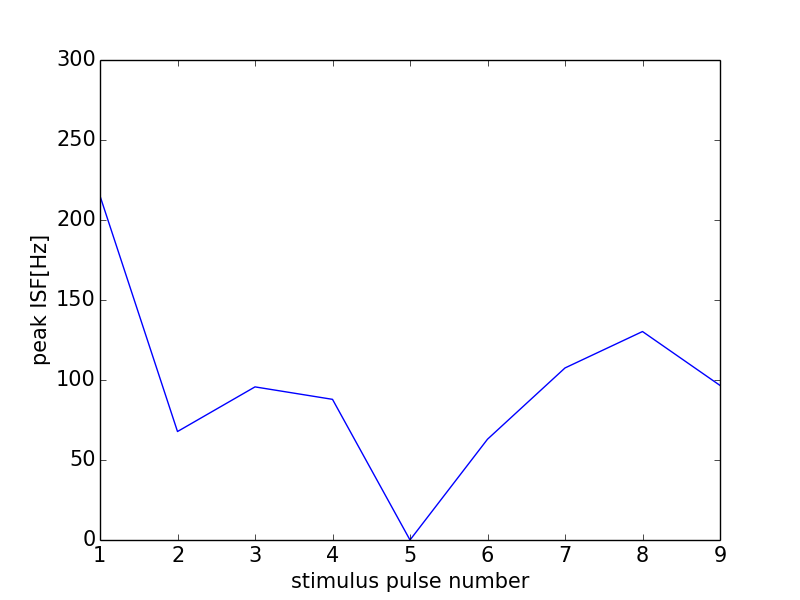

Values plotted in this chart, from the file beside it:
0, 0.0
0, 0
1, 215.1
2, 67.8
3, 95.69
4, 87.91
5, 0
6, 62.99
7, 107.5
8, 130.3
9, 96.62
10, 56.98
